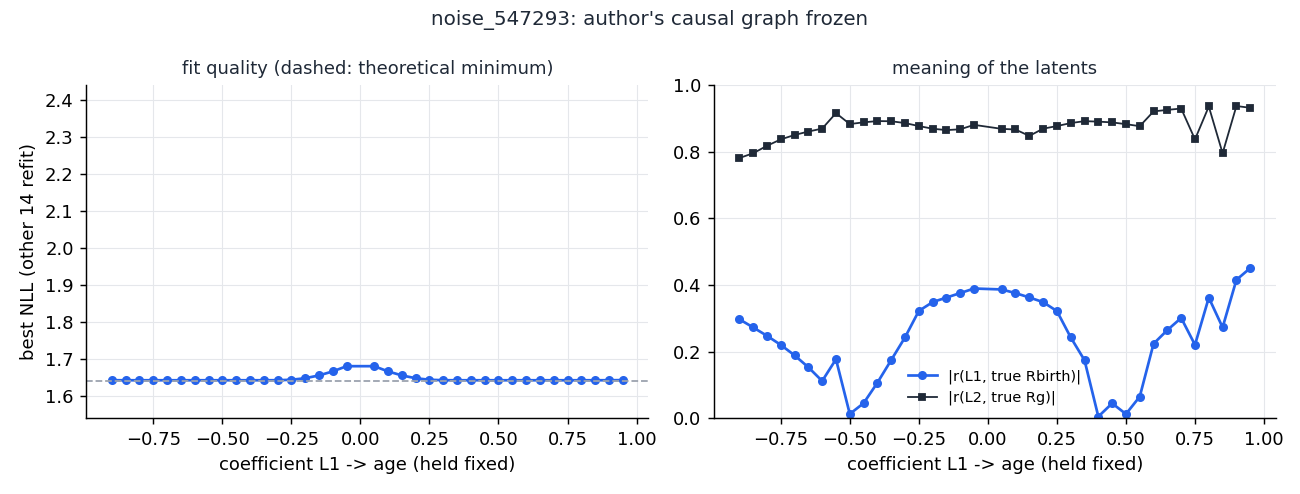

Data behind this chart, as committed beside it:
L1_age, valid, nll, abs_r_L1_Rbir, abs_r_L2_Rg, L1_MgH
-0.95, False, -420722, 0.2588, 0.4542, 0.9989
-0.9, True, 1.643, 0.2973, 0.7813, 0.3043
-0.85, True, 1.643, 0.2727, 0.7957, 0.3224
-0.8, True, 1.643, 0.2476, 0.8179, 0.3426
-0.75, True, 1.643, 0.2202, 0.8373, 0.3655
-0.7, True, 1.643, 0.1889, 0.8505, 0.3916
-0.65, True, 1.643, 0.153, 0.8609, 0.4215
-0.6, True, 1.643, 0.1118, 0.8697, 0.4567
-0.55, True, 1.643, 0.1772, 0.9162, 0.4983
-0.5, True, 1.643, 0.01282, 0.8833, 0.548
-0.45, True, 1.643, 0.04514, 0.8885, 0.6095
-0.4, True, 1.643, 0.1067, 0.8923, 0.6847
-0.35, True, 1.643, 0.1747, 0.8918, 0.7849
-0.3, True, 1.643, 0.2429, 0.8863, 0.8942
-0.25, True, 1.644, 0.3222, 0.8773, 0.9687
-0.2, True, 1.648, 0.3487, 0.8693, 0.9774
-0.15, True, 1.656, 0.3623, 0.8652, 0.9783
-0.1, True, 1.667, 0.3759, 0.8676, 0.9778
-0.05, True, 1.681, 0.3895, 0.8809, 0.9724
0.0, False, -1264614, 0.2252, 0.08944, -0.2435
0.05, True, 1.681, 0.3867, 0.8689, -0.9738
0.1, True, 1.667, 0.3757, 0.867, -0.9778
0.15, True, 1.656, 0.3627, 0.8477, -0.9818
0.2, True, 1.648, 0.3487, 0.8695, -0.9773
0.25, True, 1.644, 0.3218, 0.8773, -0.9685
0.3, True, 1.643, 0.2428, 0.8863, -0.894
0.35, True, 1.643, 0.1742, 0.8921, -0.784
0.4, True, 1.643, 0.004996, 0.8906, -0.6854
0.45, True, 1.643, 0.04477, 0.8883, -0.6085
0.5, True, 1.643, 0.01268, 0.883, -0.5479
0.55, True, 1.643, 0.0649, 0.877, -0.4983
0.6, True, 1.643, 0.2237, 0.9213, -0.457
0.65, True, 1.643, 0.2648, 0.9259, -0.4219
0.7, True, 1.643, 0.3011, 0.9299, -0.3916
0.75, True, 1.643, 0.2204, 0.8374, -0.3653
0.8, True, 1.643, 0.362, 0.9361, -0.3428
0.85, True, 1.643, 0.2727, 0.7957, -0.3225
0.9, True, 1.643, 0.4155, 0.9374, -0.3043
0.95, True, 1.643, 0.4509, 0.9322, -0.2883
